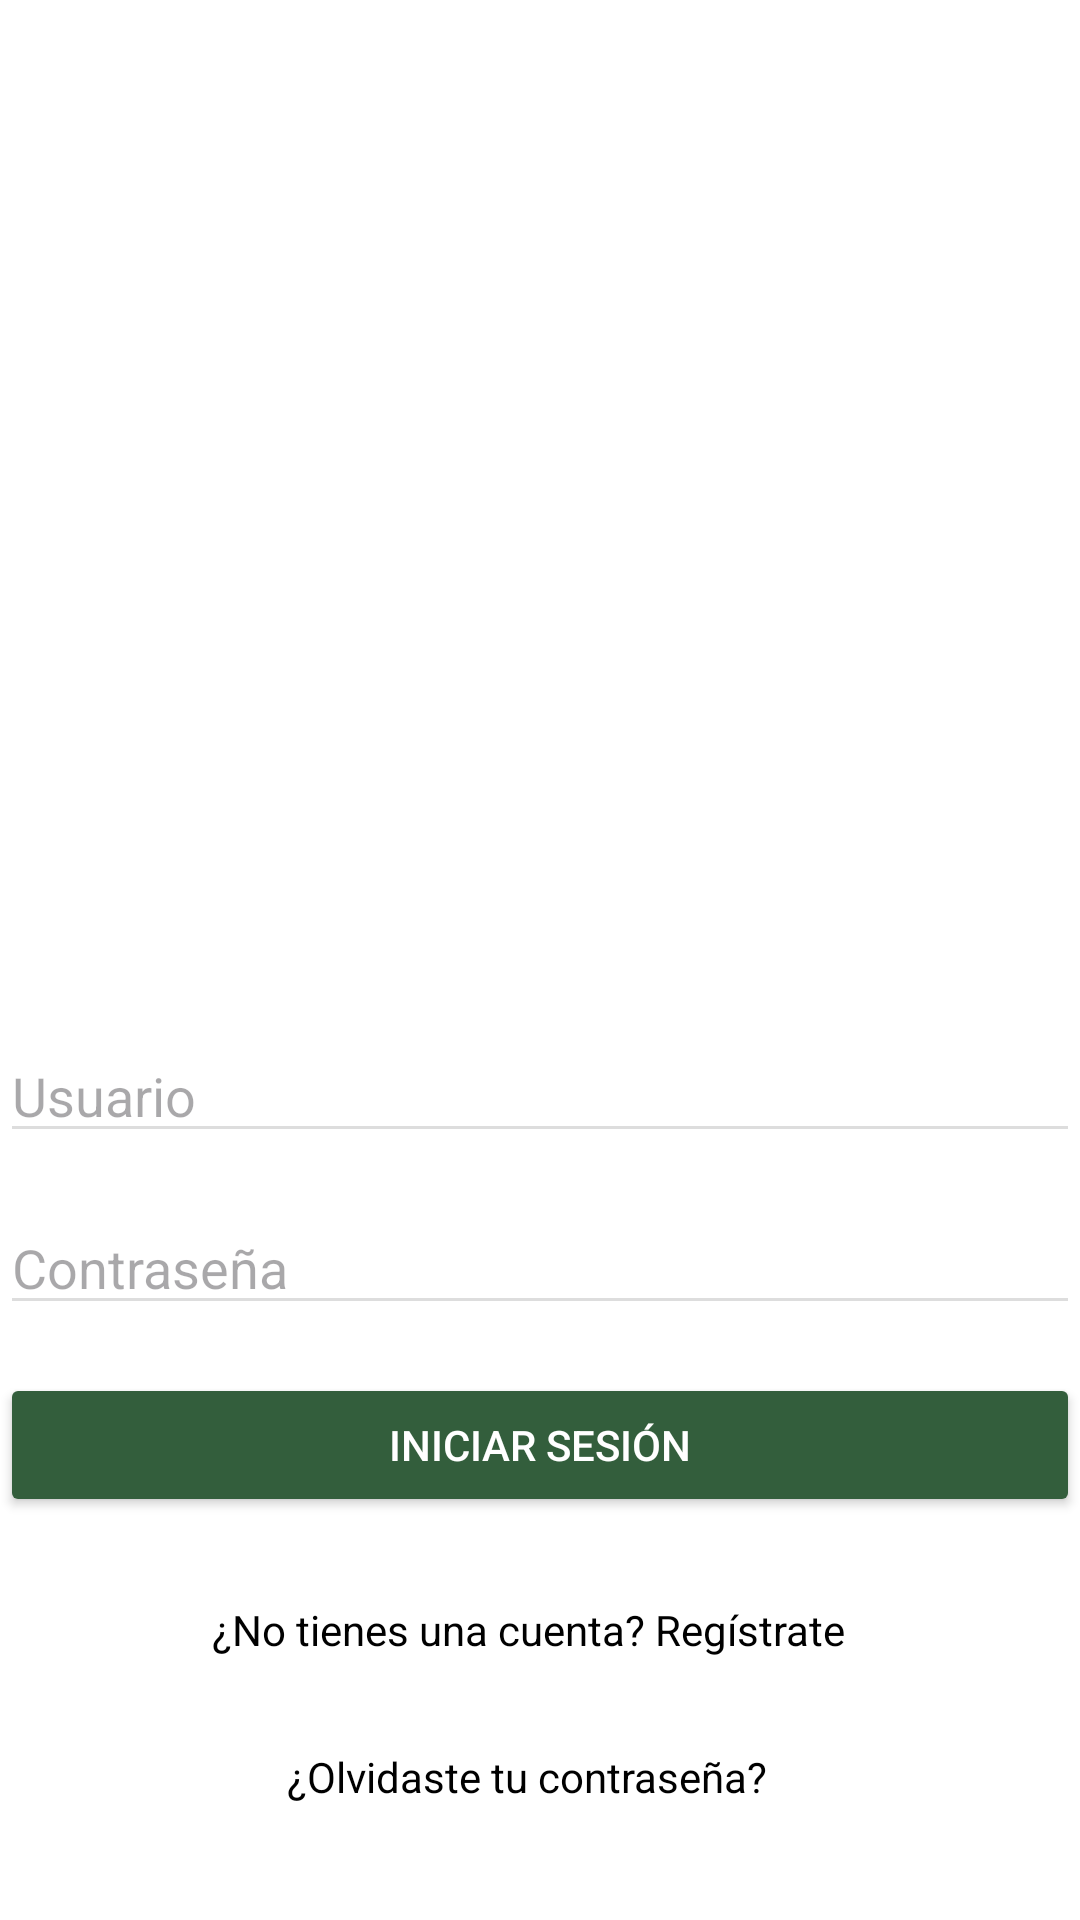

The Android layout XML behind this screen, and the referenced resources:
<!-- AndroidManifest.xml: application theme Theme.ConvertidordeMedidas -->
<!-- res/layout/activity_main.xml -->
<?xml version="1.0" encoding="utf-8"?>
<androidx.constraintlayout.widget.ConstraintLayout
    xmlns:android="http://schemas.android.com/apk/res/android"
    xmlns:app="http://schemas.android.com/apk/res-auto"
    xmlns:tools="http://schemas.android.com/tools"
    android:layout_width="match_parent"
    android:layout_height="match_parent"
    android:background="@android:color/white"
    tools:context=".MainActivity"
    tools:ignore="ExtraText">

    <ImageView
        android:id="@+id/logoImageView"
        android:layout_width="300dp"
        android:layout_height="327dp"
        android:contentDescription="Logo de la aplicación"
        android:src="@drawable/logog"
        app:layout_constraintBottom_toTopOf="@+id/editTextUsuario"
        app:layout_constraintEnd_toEndOf="parent"
        app:layout_constraintStart_toStartOf="parent" />

    <EditText
        android:id="@+id/editTextUsuario"
        android:layout_width="0dp"
        android:layout_height="wrap_content"
        android:layout_marginTop="16dp"
        android:hint="Usuario"
        android:backgroundTint="@color/edittext_background_color"
        app:layout_constraintStart_toStartOf="parent"
        app:layout_constraintEnd_toEndOf="parent"
        app:layout_constraintTop_toBottomOf="@+id/logoImageView" />

    <EditText
        android:id="@+id/editTextPassword"
        android:layout_width="0dp"
        android:layout_height="wrap_content"
        android:layout_marginTop="16dp"
        android:hint="Contraseña"
        android:inputType="textPassword"
        android:backgroundTint="@color/edittext_background_color"
        app:layout_constraintStart_toStartOf="parent"
        app:layout_constraintEnd_toEndOf="parent"
        app:layout_constraintTop_toBottomOf="@+id/editTextUsuario" />

    <Button
        android:id="@+id/loginButton"
        android:layout_width="0dp"
        android:layout_height="wrap_content"
        android:layout_marginTop="16dp"
        android:text="Iniciar Sesión"
        android:backgroundTint="@color/button_background_color"
        android:textColor="@android:color/white"
        app:layout_constraintStart_toStartOf="parent"
        app:layout_constraintEnd_toEndOf="parent"
        app:layout_constraintTop_toBottomOf="@+id/editTextPassword" />

    <TextView
        android:id="@+id/forgotPasswordTextView"
        android:layout_width="169dp"
        android:layout_height="25dp"
        android:layout_marginTop="20dp"
        android:clickable="true"
        android:text="¿Olvidaste tu contraseña?"
        android:textColor="#000000"
        app:layout_constraintEnd_toEndOf="parent"
        app:layout_constraintStart_toStartOf="parent"
        app:layout_constraintTop_toBottomOf="@+id/signUpTextView" />

    <TextView
        android:id="@+id/signUpTextView"
        android:layout_width="219dp"
        android:layout_height="29dp"
        android:layout_marginTop="28dp"
        android:clickable="true"
        android:text="¿No tienes una cuenta? Regístrate"
        android:textColor="#000000"
        app:layout_constraintEnd_toEndOf="parent"
        app:layout_constraintStart_toStartOf="parent"
        app:layout_constraintTop_toBottomOf="@+id/loginButton" />
</androidx.constraintlayout.widget.ConstraintLayout>
<!-- resources referenced by this layout -->
<resources>
  <color name="button_background_color">#335E3C</color>
  <color name="edittext_background_color">#FFDDDDDD</color>
  <style name="Theme.ConvertidordeMedidas" parent="Base.Theme.ConvertidordeMedidas" />
  <style name="Base.Theme.ConvertidordeMedidas" parent="Theme.Material3.DayNight.NoActionBar">
          
          
      </style>
</resources>
